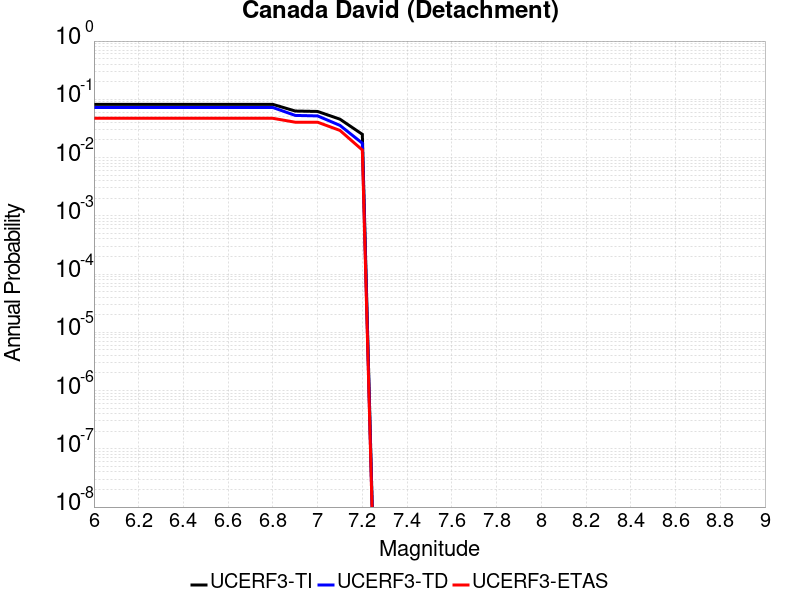

Source data for this figure (header and first rows):
Magnitude, UCERF3-TI Prob, UCERF3-TD Prob, UCERF3-ETAS Prob
6.0, 0.08186, 0.07233, 0.04719
6.1, 0.08186, 0.07233, 0.04719
6.2, 0.08186, 0.07233, 0.04719
6.3, 0.08186, 0.07233, 0.04719
6.4, 0.08186, 0.07233, 0.04719
6.5, 0.08186, 0.07233, 0.04719
6.6, 0.08186, 0.07233, 0.04719
6.7, 0.08186, 0.07233, 0.04719
6.8, 0.08186, 0.07233, 0.04719
6.9, 0.06293, 0.05288, 0.04045
7.0, 0.06188, 0.05187, 0.04045
7.1, 0.0456, 0.03565, 0.02921
7.2, 0.02505, 0.01763, 0.01348
